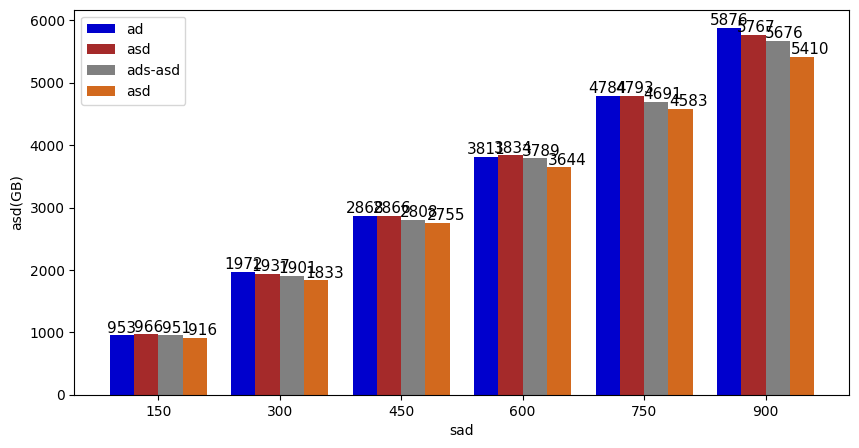

Reproduce this figure in Python.
# -*- coding: utf-8 -*-
"""
Created on Tue Feb 25 21:03:37 2020

[redacted]
"""

import matplotlib.pyplot as plt
import matplotlib as mpl
import numpy as np

mpl.rcParams["font.sans-serif"] = ["SimHei"]
mpl.rcParams["axes.unicode_minus"] = False

x = np.arange(6)

# 953.265998632806 1972.5428193431 2868.39366853772 3811.691429 4784.1160924512 5876.47770762992
y = [953, 1972, 2868, 3811, 4784, 5876]
# 966.0486203168772 1937.87900487119 2866.7114822222 3834.44405703606 4793.11392016307 5767.21586477727
y1 = [966, 1937, 2866, 3834, 4793, 5767]
# 951.026058221279 1901.95401642825 2808.503966 3789.95202552537 4691.79484264873 5767.21586477727
y2 = [951, 1901, 2808, 3789, 4691, 5676]
# 916.737049656064 1833.47409931212 2755.19588807731 3644.15258417583 4583.68524828032 5410.39177615462
y3 = [916, 1833, 2755, 3644, 4583, 5410]

bar_width = 0.2
tick_label = ["150", "300", "450", "600", "750", "900"]
plt.figure(figsize=(10, 5))
#plt.bar(x, y, bar_width, align="center", color='w', edgecolor='k', hatch='xxx', label="FCFS", alpha=1.0)
#plt.bar(x+bar_width, y1, bar_width, color='w', edgecolor='k', hatch='\\\\\\\\', align="center", label="HDFS", alpha=1.0)
#plt.bar(x+bar_width+bar_width, y2, bar_width, color='w', edgecolor='k', hatch='---', align="center", label="DCS-UD", alpha=1.0)
#plt.bar(x+bar_width+bar_width+bar_width, y3, bar_width, color='w', edgecolor='k', hatch='////', align="center", label="DQRS", alpha=1.0)

plt.bar(x, y, bar_width, align="center", color="mediumblue", label="ad", alpha=1.0)
plt.bar(x+bar_width, y1, bar_width, color="brown", align="center", label="asd", alpha=1.0)
plt.bar(x+bar_width+bar_width, y2, bar_width, color="grey", align="center", label="ads-asd", alpha=1.0)
plt.bar(x+bar_width+bar_width+bar_width, y3, bar_width, color="chocolate", align="center", label="asd", alpha=1.0)

for a, b in zip(x, y):
    plt.text(a, b, '%.0f' % b, ha='center', va='bottom', fontsize=11)
for a, b in zip(x+bar_width/2+bar_width/2+bar_width/8, y1):
    plt.text(a, b, '%.0f' % b, ha='center', va='bottom', fontsize=11)
for a, b in zip(x+bar_width/2+bar_width/2+bar_width/2+bar_width/2+bar_width/4, y2):
    plt.text(a, b, '%.0f' % b, ha='center', va='bottom', fontsize=11)
for a, b in zip(x+bar_width/2+bar_width/2+bar_width/2+bar_width/2+bar_width/2+bar_width/2+bar_width/3, y3):
    plt.text(a, b, '%.0f' % b, ha='center', va='bottom', fontsize=11)
# plt.xlabel("The Number Of File")
# plt.ylabel("Storage Space(GB)")
plt.xlabel("sad")
plt.ylabel("asd(GB)")

plt.xticks(x+bar_width+bar_width/2, tick_label)

plt.legend()

plt.savefig("3.jpg")

plt.show()
